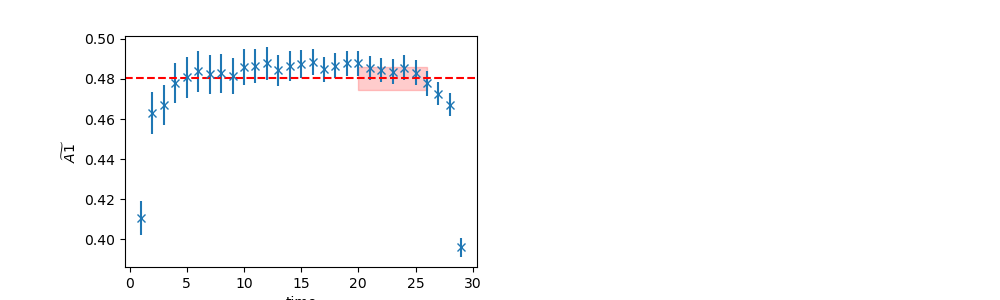

The table this chart was drawn from, first rows:
	EffectiveMass	Error	RegUp	RegLow
0	0.4803	0.005612	27	20
